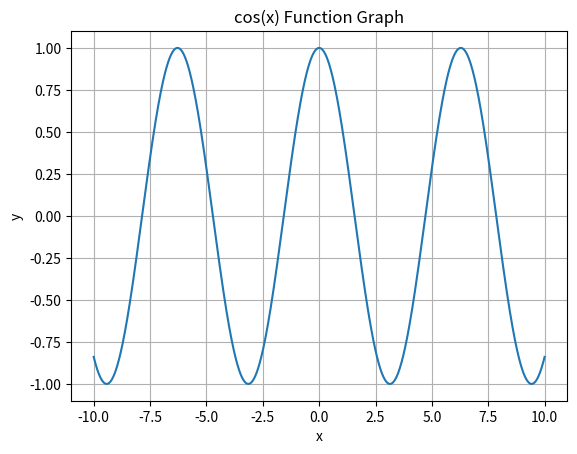

This chart was generated by the following Python code:
import matplotlib.pyplot as plt
import numpy as np

choice = True
#↑ if you need y graphics type False, if x True
if choice:
    x = np.linspace(-10, 10, 1000)
    y = np.cos(x)
    plt.plot(x, y) 
    plt.title('cos(x) Function Graph')
    plt.xlabel('x')
    plt.ylabel('y')
else:
    y = np.linspace(-10, 10, 1000)
    x = np.cos(y)
    plt.plot(x, y) 
    plt.title('cos(y) Function Graph')
    plt.xlabel('x')
    plt.ylabel('y')

plt.grid(True)
plt.show()
